Run: headless pygame with SDL's dummy video driver; simulated clock (each Clock.tick advances the game by its frame time, no real sleeping); random seed 0; keys injected as events and as key.get_pressed() state; no mouse input.
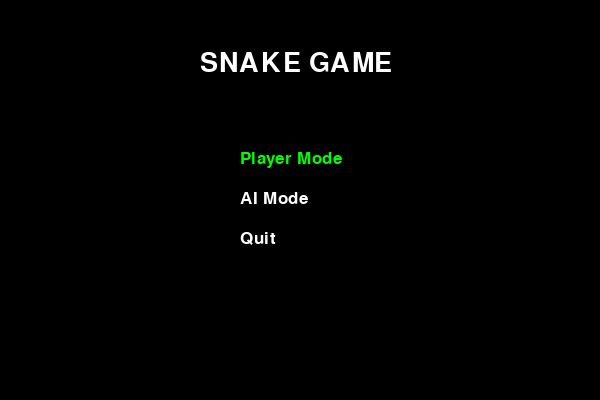
Frame 1 of 4 · flips 1–60 · no input
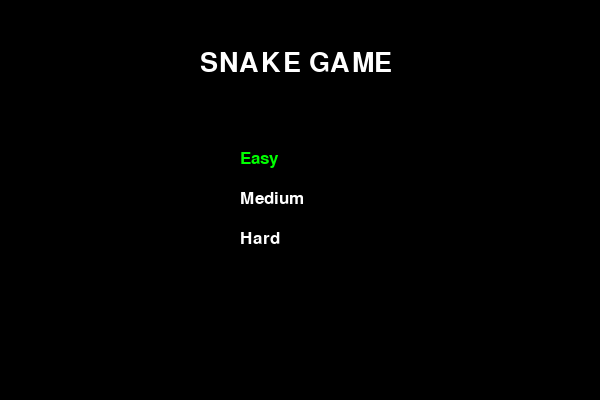
Frame 2 of 4 · flips 61–180 · tapped SPACE, RETURN · held RIGHT (→), D
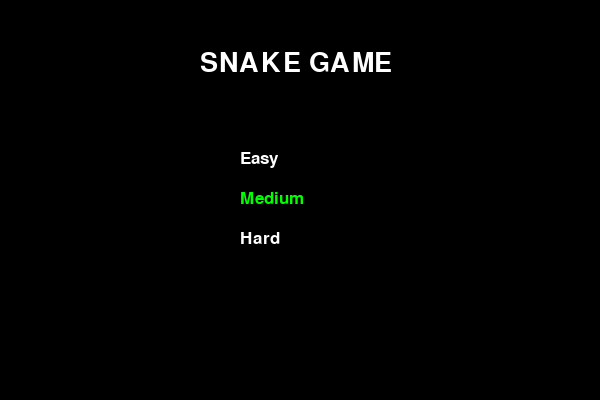
Frame 3 of 4 · flips 181–300 · held DOWN (↓), S
Frame 4 of 4 · flips 301–420 · held LEFT (←), A, UP (↑), W · screen same as frame 2, image omitted

The pygame program that drew these frames:

import pygame
import random
from collections import deque

pygame.init()

WIDTH = 600
HEIGHT = 400
BLOCK = 20

screen = pygame.display.set_mode((WIDTH, HEIGHT))
pygame.display.set_caption("Advanced Snake")

clock = pygame.time.Clock()

BLACK = (0,0,0)
GREEN = (0,255,0)
RED = (255,0,0)
WHITE = (255,255,255)
GRAY = (120,120,120)

font = pygame.font.SysFont("arial",25)
big_font = pygame.font.SysFont("arial",40)

# ------------------------------
# Utility
# ------------------------------

def random_pos():
    return [
        random.randrange(0, WIDTH, BLOCK),
        random.randrange(0, HEIGHT, BLOCK)
    ]

# ------------------------------
# AI Pathfinding (BFS)
# ------------------------------

def ai_move(head, food, snake, walls):

    queue = deque()
    visited = set()

    queue.append((head, []))

    moves = [
        (BLOCK,0),
        (-BLOCK,0),
        (0,BLOCK),
        (0,-BLOCK)
    ]

    while queue:

        pos, path = queue.popleft()

        if pos == food:
            return path[0] if path else (0,0)

        for move in moves:

            new = [pos[0]+move[0], pos[1]+move[1]]

            if (
                0 <= new[0] < WIDTH and
                0 <= new[1] < HEIGHT and
                tuple(new) not in visited and
                new not in snake and
                new not in walls
            ):
                visited.add(tuple(new))
                queue.append((new, path+[move]))

    return random.choice(moves)

# ------------------------------
# Draw functions
# ------------------------------

def draw_grid():

    for x in range(0, WIDTH, BLOCK):
        pygame.draw.line(screen,(40,40,40),(x,0),(x,HEIGHT))

    for y in range(0, HEIGHT, BLOCK):
        pygame.draw.line(screen,(40,40,40),(0,y),(WIDTH,y))


def draw_snake(snake):

    for i,seg in enumerate(snake):

        color = GREEN if i != len(snake)-1 else (0,200,0)

        pygame.draw.rect(screen,color,(*seg,BLOCK,BLOCK))


def draw_walls(walls):

    for w in walls:
        pygame.draw.rect(screen,GRAY,(*w,BLOCK,BLOCK))


def draw_score(score, level):

    text = font.render(f"Score: {score}",True,WHITE)
    lvl = font.render(f"Level: {level}",True,WHITE)

    screen.blit(text,(10,10))
    screen.blit(lvl,(480,10))

# ------------------------------
# Level system
# ------------------------------

def generate_walls(level):

    walls = []

    if level == "Easy":
        count = 4

    elif level == "Medium":
        count = 6

    else:
        count = 10

    for _ in range(count):
        walls.append(random_pos())

    return walls

# ------------------------------
# Game
# ------------------------------

def game(mode, level):

    snake = [[300,200]]

    direction = (BLOCK,0)

    food = random_pos()

    walls = generate_walls(level)

    score = 0

    speed = {
        "Easy":4,
        "Medium":5.5,
        "Hard":7
    }[level]

    paused = False

    while True:

        for event in pygame.event.get():

            if event.type == pygame.QUIT:
                pygame.quit()
                quit()

            if event.type == pygame.KEYDOWN:

                if event.key == pygame.K_p:
                    paused = not paused

                if mode == "player":

                    if event.key == pygame.K_LEFT and direction!=(BLOCK,0):
                        direction=(-BLOCK,0)

                    elif event.key == pygame.K_RIGHT and direction!=(-BLOCK,0):
                        direction=(BLOCK,0)

                    elif event.key == pygame.K_UP and direction!=(0,BLOCK):
                        direction=(0,-BLOCK)

                    elif event.key == pygame.K_DOWN and direction!=(0,-BLOCK):
                        direction=(0,BLOCK)

        if paused:
            continue

        head = snake[-1]

        if mode == "ai":
            direction = ai_move(head,food,snake,walls)

        new_head = [head[0]+direction[0], head[1]+direction[1]]

        if (
            new_head[0]<0 or new_head[0]>=WIDTH or
            new_head[1]<0 or new_head[1]>=HEIGHT or
            new_head in snake or
            new_head in walls
        ):
            return score

        snake.append(new_head)

        if new_head == food:

            food = random_pos()
            score += 1
            speed += 0.5

        else:
            snake.pop(0)

        screen.fill(BLACK)

        draw_grid()

        pygame.draw.rect(screen,RED,(*food,BLOCK,BLOCK))

        draw_snake(snake)

        draw_walls(walls)

        draw_score(score,level)

        pygame.display.update()

        clock.tick(speed)

# ------------------------------
# Menu
# ------------------------------

def menu():

    options = [
        "Player Mode",
        "AI Mode",
        "Quit"
    ]

    level_options = [
        "Easy",
        "Medium",
        "Hard"
    ]

    selecting_level = False

    index = 0

    while True:

        screen.fill(BLACK)

        title = big_font.render("SNAKE GAME",True,WHITE)
        screen.blit(title,(200,50))

        if not selecting_level:

            for i,opt in enumerate(options):

                color = GREEN if i==index else WHITE

                txt = font.render(opt,True,color)

                screen.blit(txt,(240,150+i*40))

        else:

            for i,opt in enumerate(level_options):

                color = GREEN if i==index else WHITE

                txt = font.render(opt,True,color)

                screen.blit(txt,(240,150+i*40))

        pygame.display.update()

        for event in pygame.event.get():

            if event.type == pygame.QUIT:
                pygame.quit()
                quit()

            if event.type == pygame.KEYDOWN:

                if event.key == pygame.K_UP:
                    index = (index-1)%3

                elif event.key == pygame.K_DOWN:
                    index = (index+1)%3

                elif event.key == pygame.K_RETURN:

                    if not selecting_level:

                        if options[index]=="Quit":
                            pygame.quit()
                            quit()

                        mode = "player" if index==0 else "ai"

                        selecting_level = True
                        index = 0

                    else:

                        level = level_options[index]

                        score = game(mode,level)

                        selecting_level = False
                        index = 0

menu()
